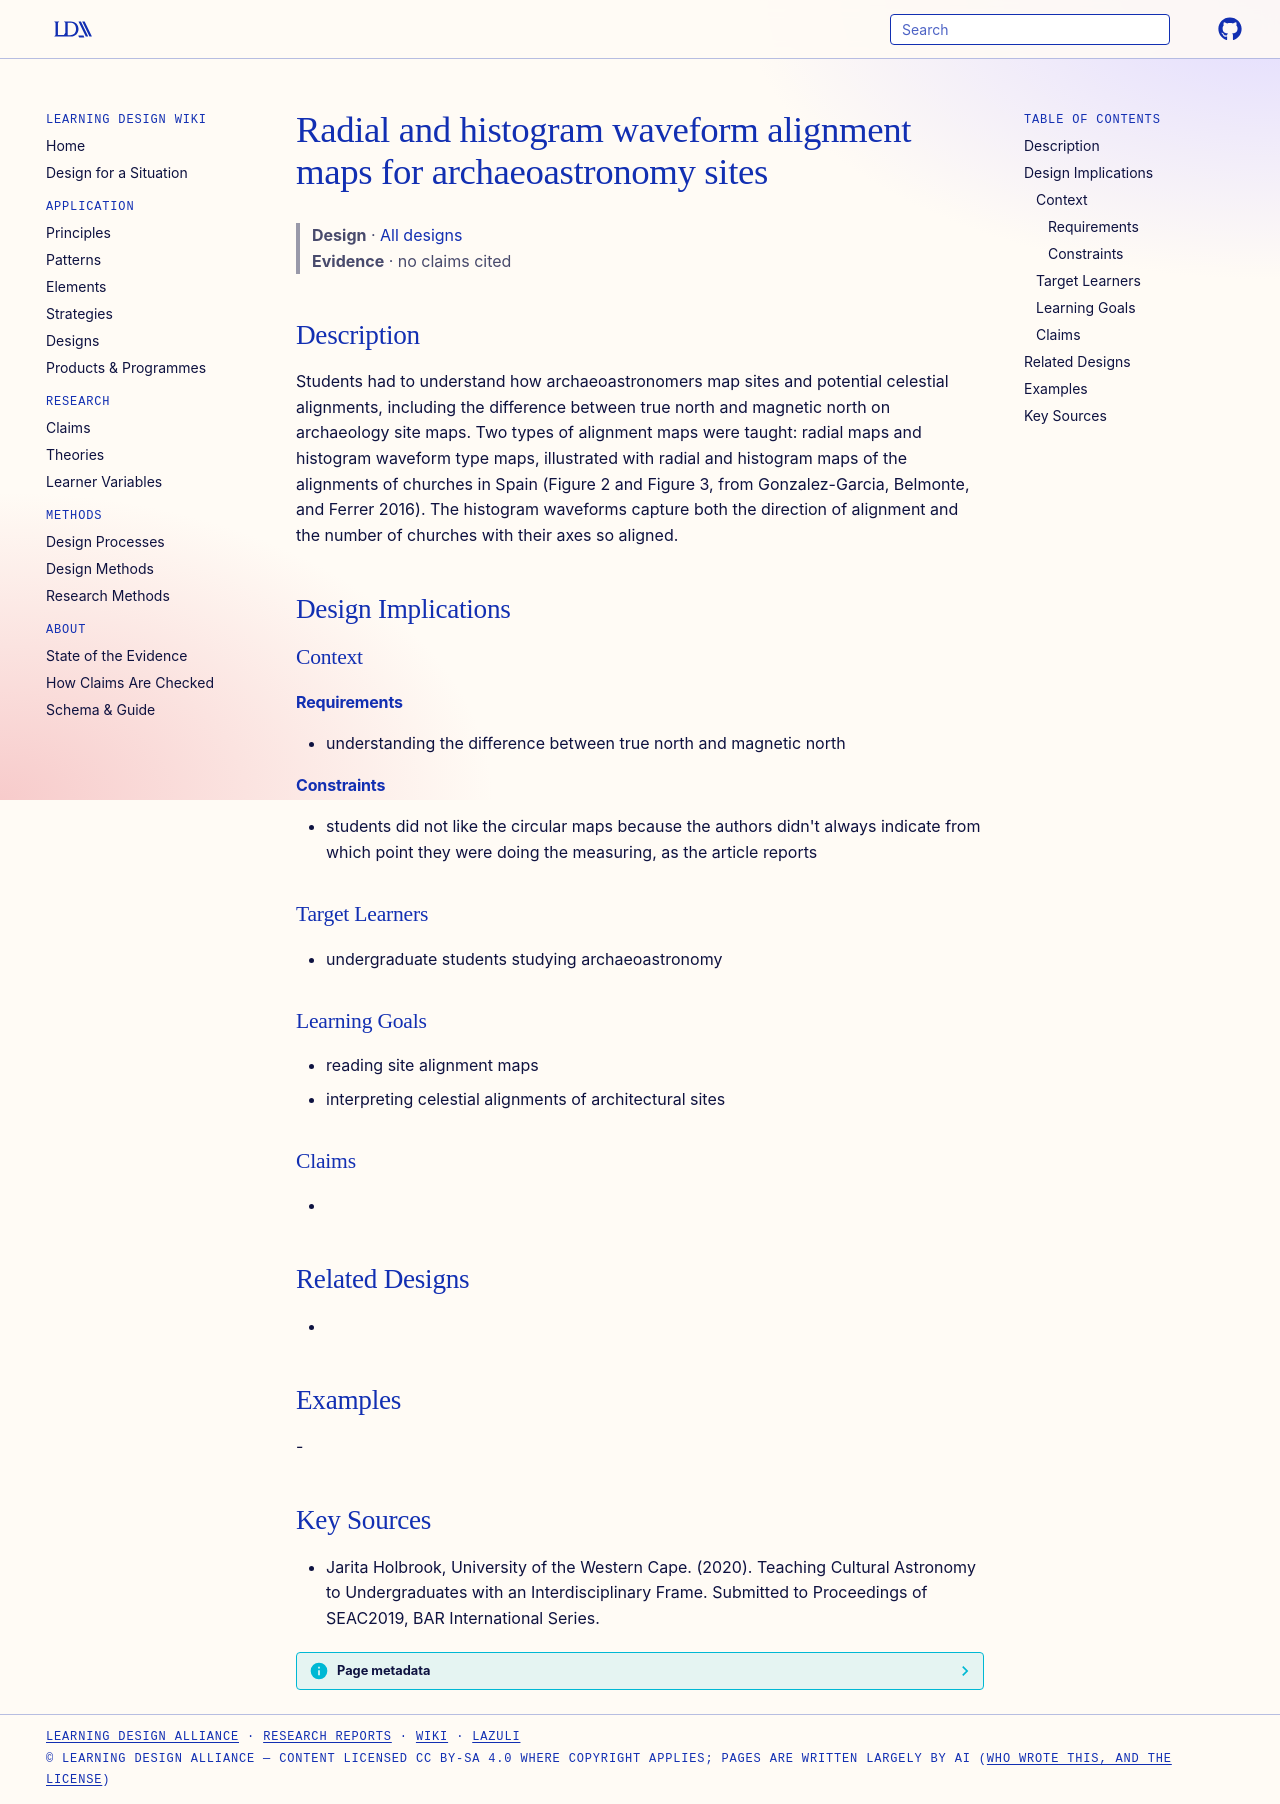

repository: Learning-Design-Alliance/learning-wiki · page: designs/alignment-maps-radial-histogram-element/index.html · generator: mkdocs

---
type: design
id: alignment-maps-radial-histogram-element
title: Radial and histogram waveform alignment maps for archaeoastronomy sites
description: Students had to understand how archaeoastronomers map sites and potential celestial alignments, including the difference between true north and magnetic north on archaeology site maps.
status: review
generated:
  by: "process:settle-candidates"
  at: 2026-11-19
sources:
  - id: jarita-holbrook-2020
    title: Jarita Holbrook, University of the Western Cape. (2020). Teaching Cultural Astronomy to Undergraduates with an Interdisciplinary Frame. Submitted to Proceedings of SEAC2019, BAR International Series.
    author: Jarita Holbrook, University of the Western Cape
---

# Radial and histogram waveform alignment maps for archaeoastronomy sites

> **Design** · [All designs](index.md)
> **Evidence** · no claims cited

## Description
Students had to understand how archaeoastronomers map sites and potential celestial alignments, including the difference between true north and magnetic north on archaeology site maps. Two types of alignment maps were taught: radial maps and histogram waveform type maps, illustrated with radial and histogram maps of the alignments of churches in Spain (Figure 2 and Figure 3, from Gonzalez-Garcia, Belmonte, and Ferrer 2016). The histogram waveforms capture both the direction of alignment and the number of churches with their axes so aligned.

## Design Implications

### Context
#### Requirements
- understanding the difference between true north and magnetic north
#### Constraints
- students did not like the circular maps because the authors didn't always indicate from which point they were doing the measuring, as the article reports

### Target Learners
- undergraduate students studying archaeoastronomy

### Learning Goals
- reading site alignment maps
- interpreting celestial alignments of architectural sites

### Claims
- 

## Related Designs
- 

## Examples
-

## Key Sources
- Jarita Holbrook, University of the Western Cape. (2020). Teaching Cultural Astronomy to Undergraduates with an Interdisciplinary Frame. Submitted to Proceedings of SEAC2019, BAR International Series.
